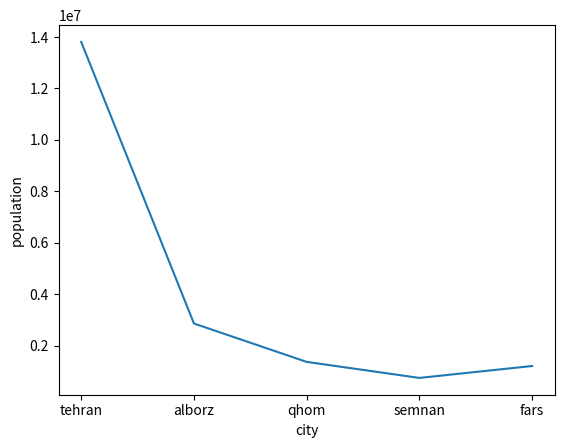

Here is the Python script that generated this plot:
import matplotlib as mpl
import matplotlib.pyplot as plt
plt.plot(["tehran","alborz","qhom","semnan","fars"],
         [13807000,2865000,1373000,750000,1213000])
plt.xlabel("city")
plt.ylabel("population")
plt.show()
